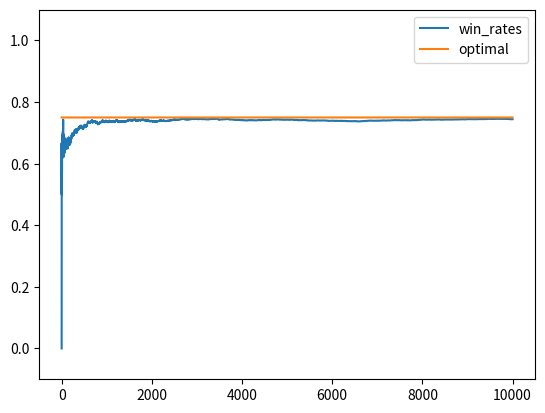

This chart was generated by the following Python code:
import numpy as np
import matplotlib.pyplot as plt

NUM_TRIALS = 10000
BANDIT_PROBABILITIES = [0.2, 0.5, 0.75]


class BanditArm:
    def __init__(self, p):
        self.p = p
        # optimistic initial value
        # set to 5 to encourage exploration
        self.p_estimate = 5.
        # init N to 1
        # to keep the effect of optimistic initial value
        # in the first update
        self.N = 1

    def pull(self):
        # IN Bernoulli Distribution
        return np.random.random() < self.p

    def update(self, reward):
        self.N += 1
        self.p_estimate = ((self.N - 1) * self.p_estimate + reward) / self.N


def experiment():
    # initialize bandits
    bandits = [BanditArm(p) for p in BANDIT_PROBABILITIES]

    # to store the rewards
    rewards = np.zeros(NUM_TRIALS)

    for i in range(NUM_TRIALS):
        j = np.argmax([b.p_estimate for b in bandits])
        x = bandits[j].pull()
        rewards[i] = x
        bandits[j].update(x)

    for idx, b in enumerate(bandits):
        print(f"mean estimate of Bandit#{idx}:", b.p_estimate)
    print("total reward earned:", rewards.sum())
    print("overall win rate:", rewards.sum() / NUM_TRIALS)
    print("num times selected each bandit:", [b.N-1 for b in bandits])

    # plot the results
    cumulative_rewards = np.cumsum(rewards)
    win_rates = cumulative_rewards / (np.arange(NUM_TRIALS) + 1)
    plt.ylim([-0.1, 1.1])
    # plt.xscale('log')
    plt.plot(win_rates, label='win_rates')
    plt.plot(np.ones(NUM_TRIALS)*np.max(BANDIT_PROBABILITIES), label='optimal')
    plt.legend()
    plt.show()


if __name__ == "__main__":
    experiment()
